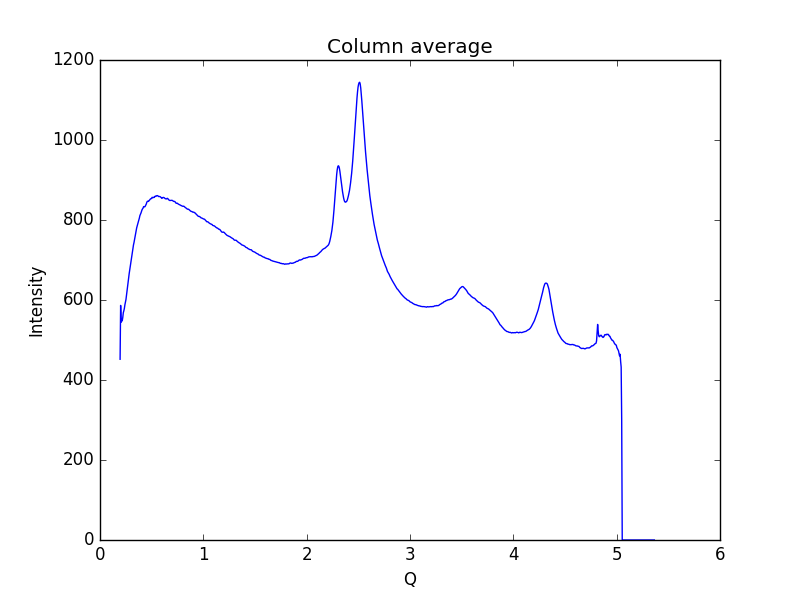

Values plotted in this chart, from the file beside it:
0.19448614755544588, 451.888
0.1997, 586.5
0.2048, 544.6
0.21, 548.6
0.2152, 548.1
0.2204, 556.3
0.2255, 568.3
0.2307, 573
0.2359, 579
0.2411, 588.1
0.2462, 594.2
0.2514, 601.5
0.2566, 612.4
0.2618, 624.9
0.2669, 633.4
0.2721, 643.3
0.2773, 656.1
0.2825, 666.1
0.2876, 674.8
0.2928, 683.7
0.298, 693.3
0.3032, 702.5
0.3083, 710.8
0.3135, 719.3
0.3187, 728.5
0.3239, 737.5
0.329, 743.6
0.3342, 751
0.3394, 757.7
0.3446, 765.7
0.3497, 773.5
0.3549, 780.3
0.3601, 784.8
0.3653, 790.2
0.3704, 795.5
0.3756, 799.9
0.3808, 804.6
0.386, 810.9
0.3911, 814
0.3963, 817.3
0.4015, 821.2
0.4067, 825.5
0.4118, 828
0.417, 829.9
0.4222, 833.5
0.4274, 833.2
0.4325, 832.8
0.4377, 834.5
0.4429, 837.2
0.4481, 840.1
0.4532, 844.5
0.4584, 846.7
0.4636, 847
0.4688, 846.4
0.4739, 848
0.4791, 849.7
0.4843, 851.4
0.4895, 853
0.4946, 853.2
0.4998, 854.3
0.505, 856.8
... 939 more rows
